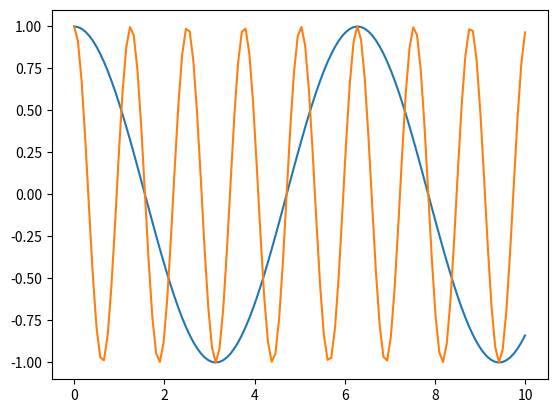

Here is the Python script that generated this plot:
import numpy as np
import matplotlib.pyplot as plt

x = np.linspace(0, 10, 122)
k1 = 1
k2 = 5
plt.plot(x, np.cos(k1 * x))
plt.plot(x, np.cos(k2 * x))
